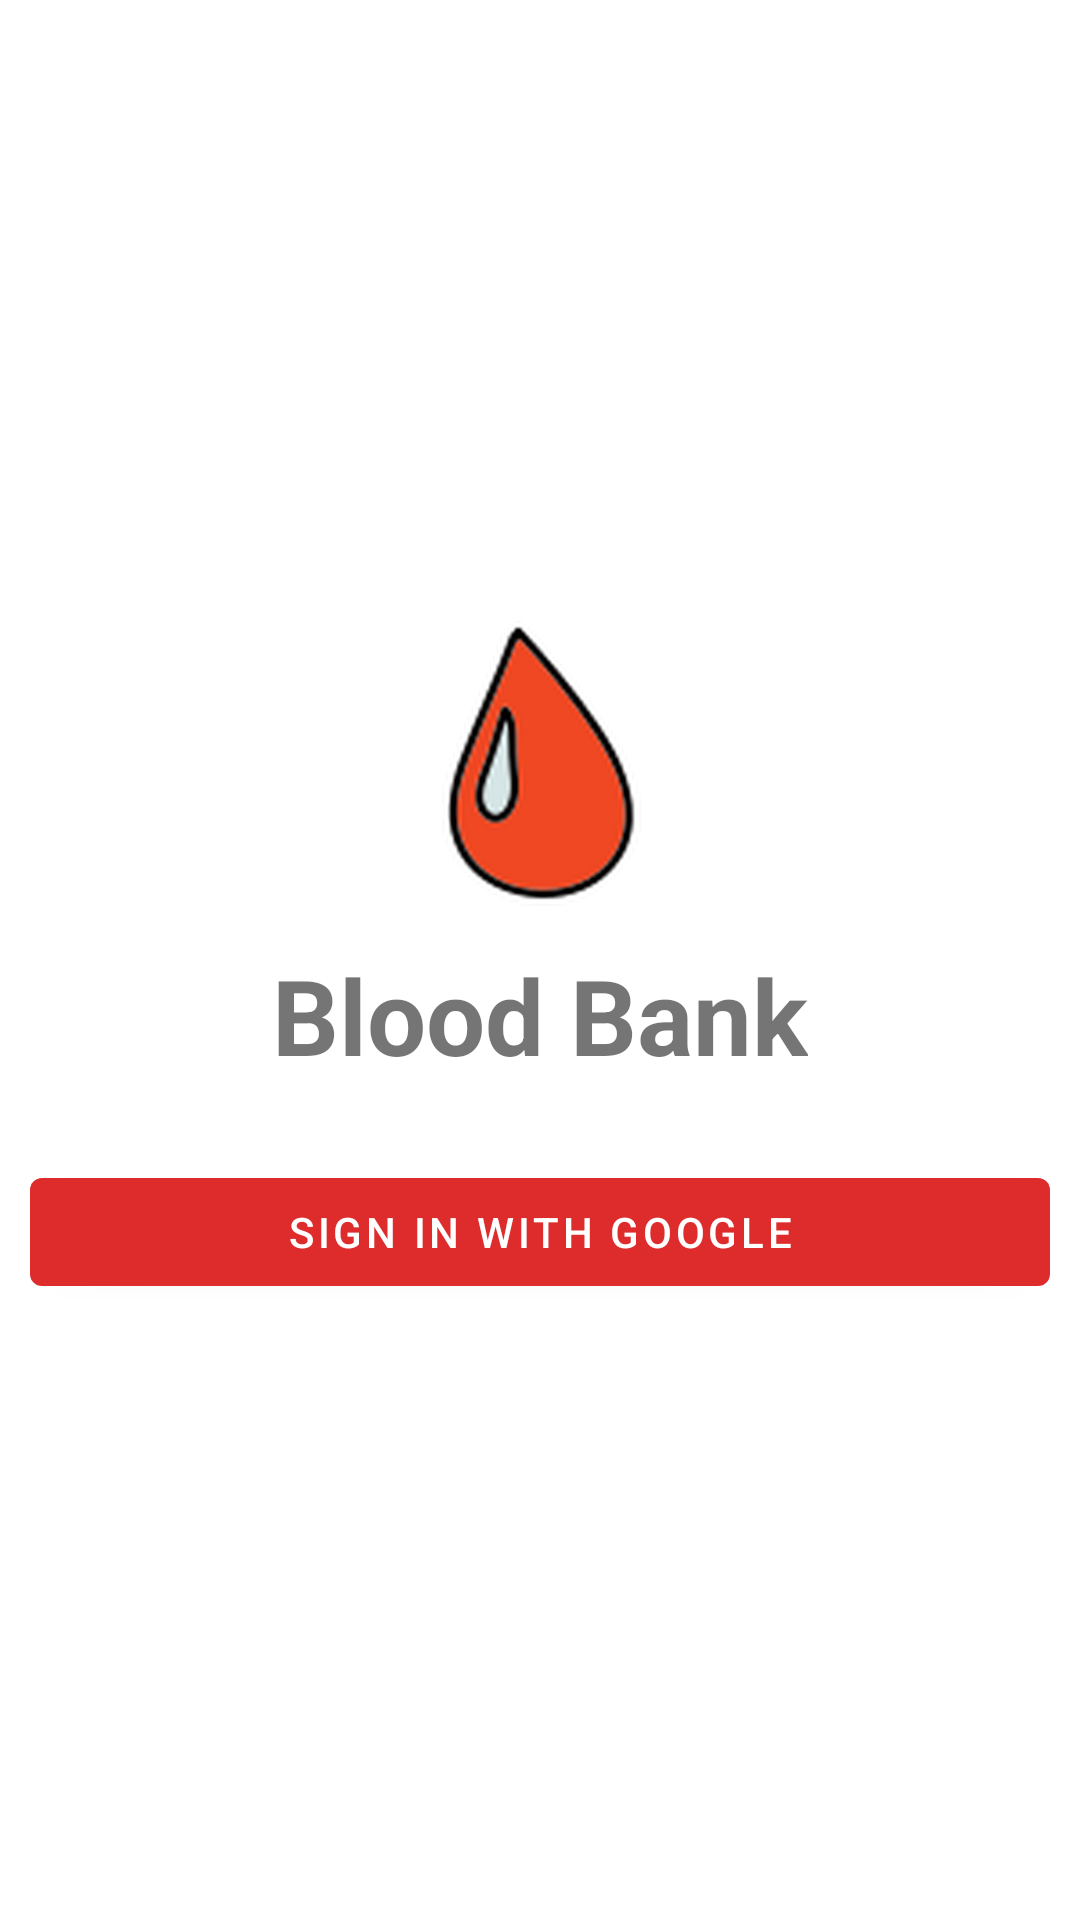

Write the Android layout XML for this screen, with the resource values it uses.
<!-- AndroidManifest.xml: activity theme Theme.BloodDonationFirebase.NoActionBar -->
<!-- res/layout/activity_login.xml -->
<?xml version="1.0" encoding="utf-8"?>
<LinearLayout xmlns:android="http://schemas.android.com/apk/res/android"
    xmlns:app="http://schemas.android.com/apk/res-auto"
    xmlns:tools="http://schemas.android.com/tools"
    android:layout_width="match_parent"
    android:layout_height="match_parent"
    android:gravity="center_vertical"
    android:orientation="vertical"
    tools:context=".LoginActivity">


    <ImageView
        android:layout_width="120dp"
        android:layout_height="120dp"
        android:layout_gravity="center_horizontal"
        android:src="@drawable/appicon" />

    <TextView
        android:layout_width="wrap_content"
        android:layout_height="wrap_content"
        android:layout_gravity="center_horizontal"
        android:layout_marginBottom="15dp"
        android:text="Blood Bank"
        android:textSize="35sp"
        android:textStyle="bold" />

    <Button
        android:id="@+id/google_signIn"
        android:layout_width="match_parent"
        android:layout_height="wrap_content"
        android:layout_margin="10dp"
        android:elevation="8dp"
        android:text="Sign In with Google" />

</LinearLayout>
<!-- resources referenced by this layout -->
<resources>
  <!-- drawable appicon: png bitmap (drawable, 285576 bytes) -->
  <style name="Theme.BloodDonationFirebase.NoActionBar">
          <item name="windowActionBar">false</item>
          <item name="windowNoTitle">true</item>
      </style>
</resources>
